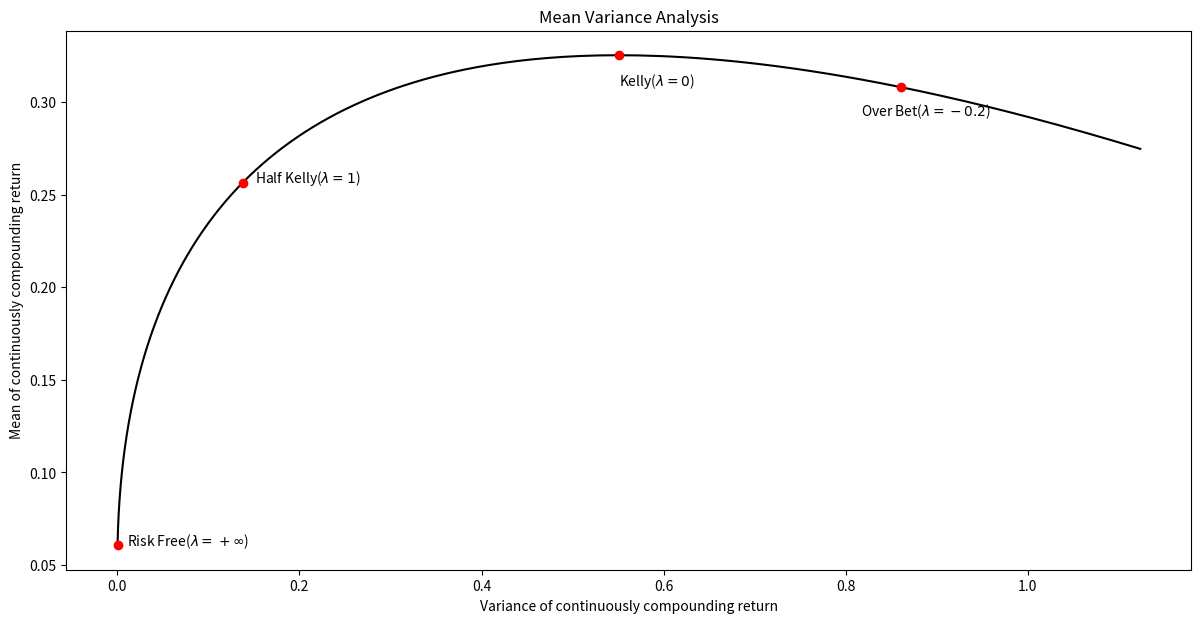

Python code for this plot:
import matplotlib.pyplot as plt
import numpy as np


class Portfolio:
    def __init__(self, risk_free_rate, mean, volatility, correlation, investment_horizon):
        self.mean = np.array(mean)

        if len(volatility) != len(mean):
            raise SystemExit("the length of volatility does not match the length of mean")
        else:
            self.volatility = np.array(volatility)

        self.risk_free_rate = np.array(risk_free_rate)

        if len(correlation) != len(mean):
            raise SystemExit("the length of correlation does not match the length of mean")
        else:
            self.correlation = np.array(correlation)
        if not np.allclose(self.correlation, self.correlation.transpose(), rtol=1e-05, atol=1e-08):
            raise SystemExit("the correlaiton matrix is not symmetric")

        self.investment_horizon = investment_horizon

        self.initial_stock_price = np.ones(self.mean.size)
        self.initial_wealthy = np.ones(1)

    @property
    def covariance(self):
        covariance = np.dot(np.dot(np.diag(self.volatility), self.correlation), np.diag(self.volatility))
        return covariance

    # @property
    def rel_risk_allocation(self):
        rel_risk_allocation = np.dot(np.linalg.inv(self.covariance), (self.mean - self.risk_free_rate)) / np.sum(
            np.dot(np.linalg.inv(self.covariance), (self.mean - self.risk_free_rate)))

        return rel_risk_allocation

    @property
    def excess_return(self):
        excess_return = np.dot((self.mean - self.risk_free_rate).transpose(), self.rel_risk_allocation())
        return excess_return

    @property
    def risk_port_volatility(self):
        risk_port_volatility = np.sqrt(
            np.dot(np.dot((self.mean - self.risk_free_rate).transpose(), np.linalg.inv(self.covariance)), (
                self.mean - self.risk_free_rate))) / np.abs(np.sum(
            np.dot(np.linalg.inv(self.covariance), (self.mean - self.risk_free_rate))))

        return risk_port_volatility

    @property
    def sharpe_ratio(self):
        sharpe_ratio = self.excess_return / self.risk_port_volatility
        return sharpe_ratio

    def set_risk_aversion(self, risk_aversion):
        self.risk_aversion = risk_aversion

    def risk_port_leverage(self):
        risk_port_leverage = 1 / (1 + self.risk_aversion) * (
            self.excess_return / np.dot(self.risk_port_volatility, self.risk_port_volatility))
        return risk_port_leverage

    # @property
    def abs_risk_port_allocation(self):
        abs_risk_port_allocation = 1 / (1 + self.risk_aversion) * np.dot(np.linalg.inv(self.covariance), (
            self.mean - self.risk_free_rate))
        # self.abs_risk_port_allocation = abs_risk_port_allocation

        return abs_risk_port_allocation

    def expected_total_mean(self):
        expected_total_mean = (self.risk_free_rate + 1 / (1 + self.risk_aversion) * (
            self.excess_return / self.risk_port_volatility) * (
                                   self.excess_return / self.risk_port_volatility) - 0.5 * 1 / (
                                   (1 + self.risk_aversion) * (1 + self.risk_aversion)) * (
                                   self.excess_return / self.risk_port_volatility) * (
                                   self.excess_return / self.risk_port_volatility)) * self.investment_horizon
        return expected_total_mean

    def expected_total_variance(self):
        expected_total_variance = self.investment_horizon / (
            (1 + self.risk_aversion) * (1 + self.risk_aversion)) * (
                                      self.excess_return / self.risk_port_volatility) * (
                                      self.excess_return / self.risk_port_volatility)

        return expected_total_variance

    def plot_mean_variance_frontier(self):
        # inverse_risk_aversion_vector = np.arange(-0.3, 100, 0.01)
        # risk_aversion_vector = 1 / inverse_risk_aversion_vector
        risk_aversion_vector = np.arange(-0.3, 50, 0.01)

        mean_frontier = []
        variance_frontier = []
        kelly_mean = 0
        kelly_variance = 0
        risk_free_mean = 0
        risk_free_variance = 0
        aversion_1_mean = 0
        aversion_minus_variance = 0
        aversion_minus_mean = 0
        aversion_1_variance = 0
        for item in risk_aversion_vector:
            # port = copy.deepcopy(self)
            self.set_risk_aversion(item)
            mean_frontier.append(self.expected_total_mean())
            variance_frontier.append(self.expected_total_variance())

            if np.absolute(item) < 0.01:
                kelly_mean = self.expected_total_mean()
                kelly_variance = self.expected_total_variance()
            elif item == np.max(risk_aversion_vector):
                risk_free_mean = self.expected_total_mean()
                risk_free_variance = self.expected_total_variance()

            elif np.absolute(item - 1) < 0.01:
                aversion_1_mean = self.expected_total_mean()
                aversion_1_variance = self.expected_total_variance()

            elif np.absolute(item + 0.2) < 0.01:
                aversion_minus_mean = self.expected_total_mean()
                aversion_minus_variance = self.expected_total_variance()

        plt.figure(num=None, figsize=(15, 7), dpi=80, facecolor='w', edgecolor='k')
        plt.plot(variance_frontier, mean_frontier, 'k')
        plt.plot(kelly_variance, kelly_mean, 'ro')
        plt.annotate('Kelly($ \lambda=0$)', xy=(kelly_variance, kelly_mean),
                     xytext=(kelly_variance, kelly_mean - 0.05 * kelly_mean))

        plt.plot(risk_free_variance, risk_free_mean, 'ro')
        plt.annotate('Risk Free($ \lambda=+\infty$)', xy=(risk_free_variance, risk_free_mean),
                     xytext=(risk_free_variance + 0.01 , risk_free_mean))

        plt.plot(aversion_1_variance, aversion_1_mean, 'ro')
        plt.annotate('Half Kelly($ \lambda=1$)', xy=(aversion_1_variance, aversion_1_mean),
                     xytext=(aversion_1_variance + 0.1 * aversion_1_variance, aversion_1_mean))

        plt.plot(aversion_minus_variance, aversion_minus_mean, 'ro')
        plt.annotate('Over Bet($ \lambda=-0.2$)', xy=(aversion_minus_variance, aversion_minus_mean),
                     xytext=(aversion_minus_variance - 0.05 * aversion_minus_variance,
                             aversion_minus_mean - 0.05 * aversion_minus_mean))

        plt.title('Mean Variance Analysis')
        plt.xlabel('Variance of continuously compounding return')
        plt.ylabel('Mean of continuously compounding return')
        # plt.xticks([])
        # plt.yticks([])
        plt.subplots_adjust(left=0.15)
        plt.show()

    def set_initial_condition(self, initial_stock_price, initial_wealthy):
        self.initial_stock_price = np.array(initial_stock_price)
        self.initial_wealthy = np.array(initial_wealthy)

    def set_simulation_parameter(self, rebalance_time, number_path):
        self.rebalance_time = rebalance_time
        self.number_path = number_path

    def simulation_one_path(self):

        time_grid = np.arange(0, self.investment_horizon, self.rebalance_time)
        time_grid = np.append(time_grid, self.investment_horizon)

        mean = (self.mean - 0.5 * self.volatility* self.volatility)
        cov = self.covariance
        stock_price_evolution = np.array([self.initial_stock_price])
        wealthy_evolution = np.array([self.initial_wealthy])
        initial_stock_position = np.array(
            [(self.abs_risk_port_allocation() * self.initial_wealthy) / self.initial_stock_price])
        initial_bank_account = np.array([self.initial_wealthy * (1 - np.sum(self.abs_risk_port_allocation()))])
        stock_position_evolution = initial_stock_position
        bank_account_evolution = initial_bank_account

        pre_time = 0

        for time in time_grid[1:]:
            dt = time - pre_time

            random_return = np.random.multivariate_normal(mean * dt, cov * dt)
            # print(random_return)
            new_stock_price = stock_price_evolution[-1, :] * np.exp(random_return)
            new_wealthy = np.dot(stock_position_evolution[-1, :].transpose(), new_stock_price) + bank_account_evolution[
                                                                                                     -1] * np.exp(
                self.risk_free_rate * dt)
            new_stock_position = new_wealthy * self.abs_risk_port_allocation() / new_stock_price
            new_bank_account = new_wealthy * (1 - np.sum(self.abs_risk_port_allocation()))

            stock_price_evolution = np.vstack([stock_price_evolution, new_stock_price])
            stock_position_evolution = np.vstack([stock_position_evolution, new_stock_position])
            bank_account_evolution = np.vstack([bank_account_evolution, new_bank_account])
            wealthy_evolution = np.vstack([wealthy_evolution, new_wealthy])
            pre_time = time

        # print(wealthy_evolution)

        return stock_price_evolution, stock_position_evolution, bank_account_evolution, wealthy_evolution

    def simulation_analysis(self):

        final_wealthy_vector = []
        for num in range(self.number_path):
            final_wealthy = (self.simulation_one_path()[-1])[-1]

            final_wealthy_vector.append(final_wealthy)

        final_wealthy_vector = np.array(final_wealthy_vector)
        if np.min(final_wealthy_vector) <= 0:
            print("Warning: there are negative final wealthy")

        final_wealthy_vector[final_wealthy_vector < 0] = 0.001
        log_return = np.log(final_wealthy_vector / self.initial_wealthy)

        mean_return = np.mean(log_return)
        varance_return = np.var(log_return)
        return mean_return, varance_return

    def run_print_details(self):
        print("**************** PRINT DETAILS*******************")
        print("relative risk portfolio allocation is", self.rel_risk_allocation())
        print('sharpe ratio is', self.sharpe_ratio)
        print('excess return is', self.excess_return)
        print('risk portfolio leverage is', self.risk_port_leverage())
        print('total expected return is', self.expected_total_mean())
        print('total variance of return is', self.expected_total_variance())
        print('total volatility of return is', np.sqrt(self.expected_total_variance()))
        print('absolute risk portfolio position is', self.abs_risk_port_allocation())
        print('cash position is', 1 - np.sum(self.abs_risk_port_allocation()))
        print('simulated mean is', self.simulation_analysis()[0])
        print('simulated variance is', self.simulation_analysis()[1])


def main():
    risk_free_rate = 0.05
    mean = [0.12,0.11, 0.09]
    volatility = [0.12,0.11, 0.16]
    correlation = [[1,0.24, -0.13], [0.24,1, 0.32],[-0.13,0.32,1]]

    investment_horizon = 1
    p = Portfolio(risk_free_rate, mean, volatility, correlation, investment_horizon)
    p.set_risk_aversion(1)

    rebalance_time = 0.10
    number_path = 1000
    p.set_simulation_parameter(rebalance_time, number_path)
    p.run_print_details()
    p.plot_mean_variance_frontier()

    x = 1


if __name__ == "__main__":
    main()